Photos from the image-classification dataset "dataset" in the GitHub repository RUT-MIIT-Projects/dataset. Its 5 classes are: echinocactus, mimosa, monstera, orchid, rose.

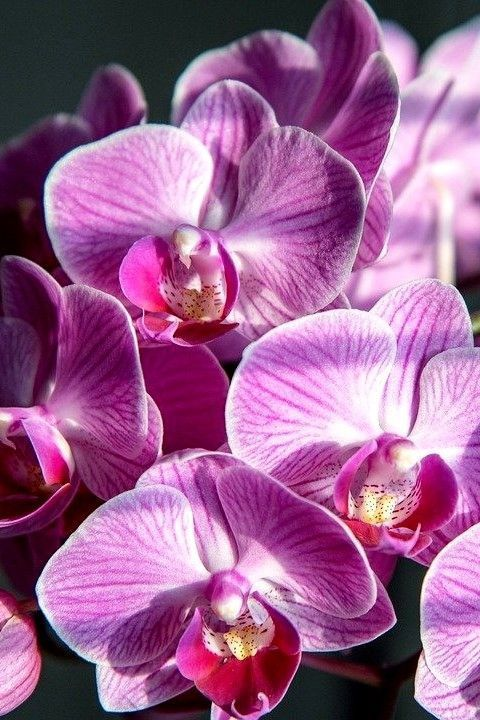
Label: orchid

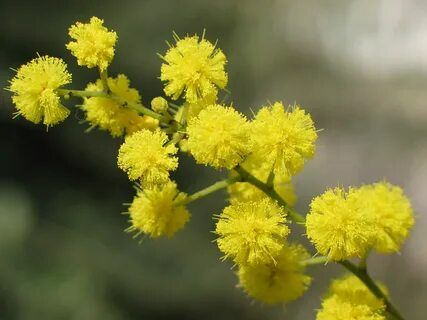
Label: mimosa

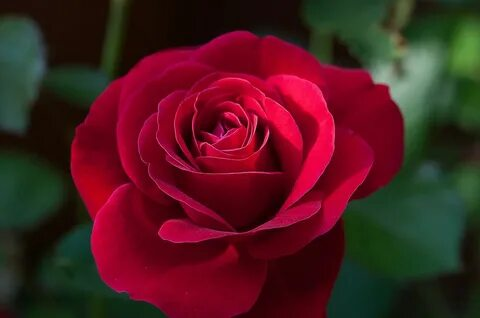
Label: rose

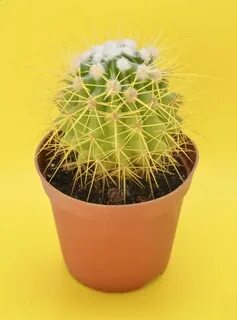
Label: echinocactus

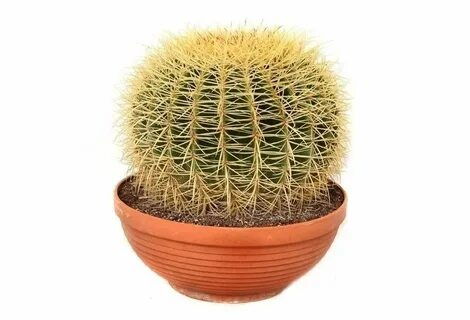
Label: echinocactus

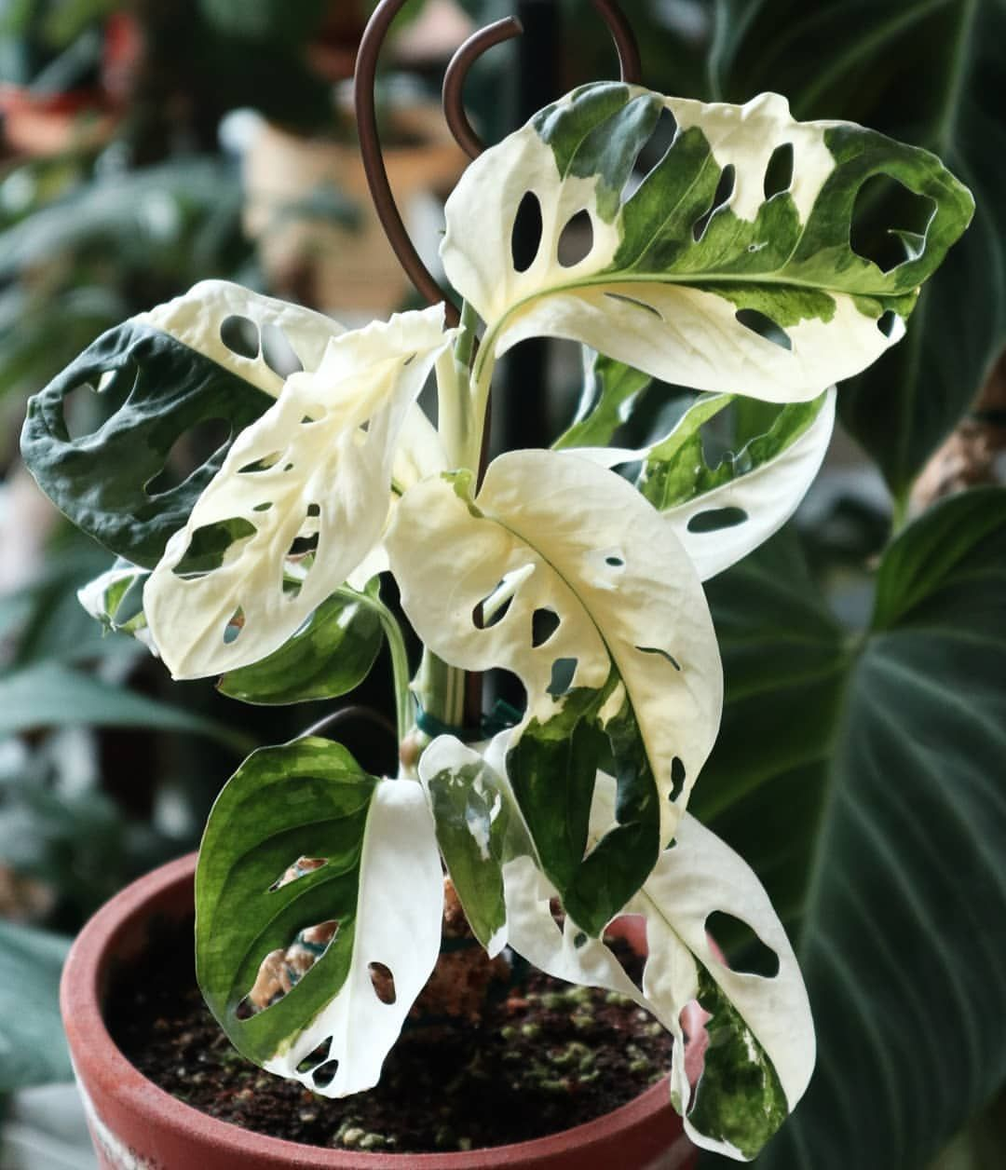
Label: monstera
